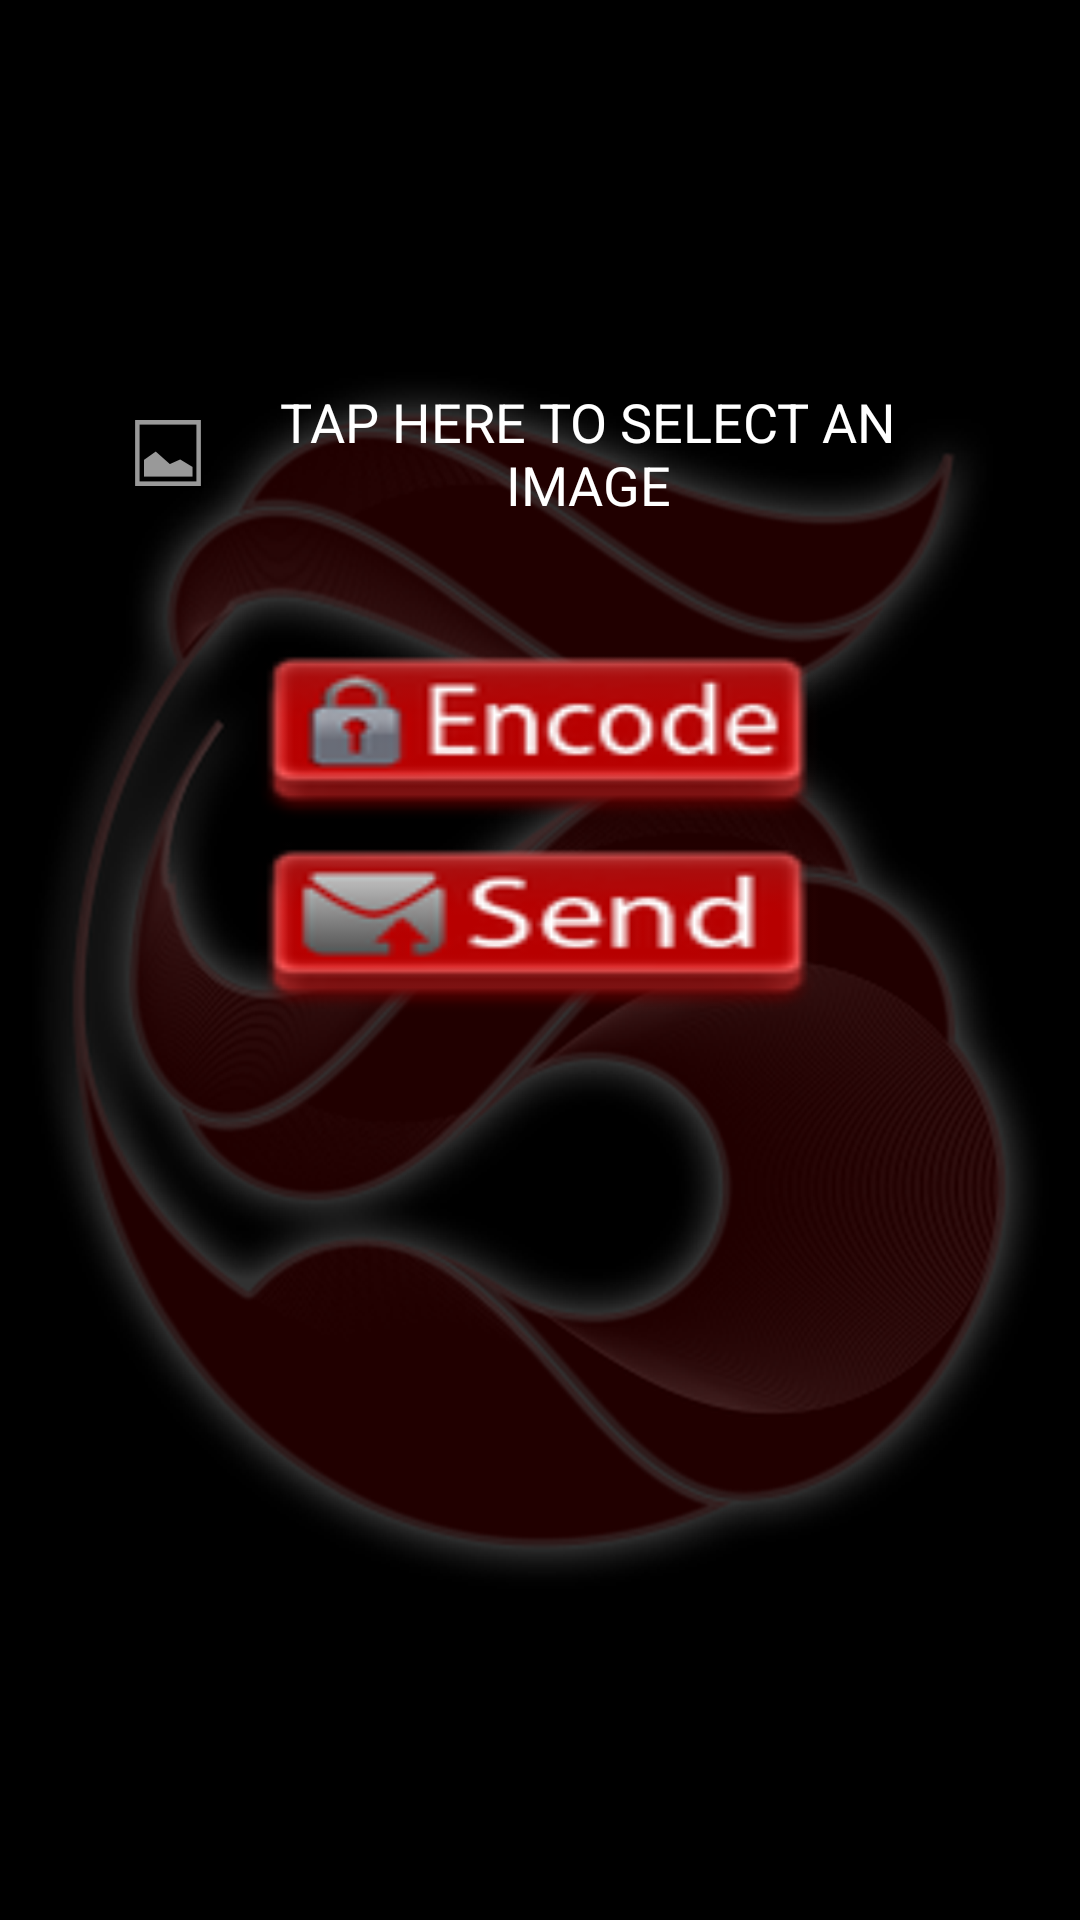

Produce the Android XML layout that renders to this screen, including the resource entries it uses.
<!-- AndroidManifest.xml: application theme MainStyle -->
<!-- res/layout/fragment_encode.xml -->
<?xml version="1.0" encoding="utf-8"?>
<LinearLayout xmlns:android="http://schemas.android.com/apk/res/android"
    android:id="@+id/encpage"
    android:layout_width="match_parent"
    android:layout_height="match_parent">

    <android.support.v4.widget.NestedScrollView
        android:layout_width="match_parent"
        android:layout_height="wrap_content"
        android:fadingEdge="none"
        android:fillViewport="true"
        android:isScrollContainer="true"
        android:scrollbarAlwaysDrawHorizontalTrack="true"
        android:scrollbarAlwaysDrawVerticalTrack="true"
        android:scrollbarSize="10sp"
        android:scrollbars="vertical">


        <LinearLayout
            android:layout_width="match_parent"
            android:layout_height="wrap_content"
            android:focusedByDefault="true"
            android:orientation="vertical"
            android:scrollbars="vertical">


            <FrameLayout
                android:id="@+id/image_container"
                android:layout_width="match_parent"
                android:layout_height="wrap_content"
                android:layout_marginLeft="40dp"
                android:layout_marginRight="40dp"
                android:background="@android:color/transparent"
                android:orientation="vertical"
                android:paddingTop="@dimen/load_image_layout_margin_top"
                android:visibility="visible">

                <ImageView
                    android:id="@+id/loadImage"
                    android:layout_width="402dp"
                    android:layout_height="200dp"
                    android:adjustViewBounds="false"
                    android:background="@android:color/transparent"
                    android:contentDescription="@string/description_upload_image"
                    android:cropToPadding="true"
                    android:gravity="center"
                    android:paddingTop="2sp"
                    android:scaleType="centerCrop" />

                <TextView
                    android:id="@+id/imageTextMessage"
                    android:layout_width="wrap_content"
                    android:layout_height="100dp"
                    android:layout_gravity="bottom|center"
                    android:drawableStart="@android:drawable/ic_menu_gallery"
                    android:gravity="center"
                    android:text="@string/description_upload_image"
                    android:textAllCaps="true"
                    android:textColor="@color/colorButtonText"
                    android:textSize="@dimen/text_load_image_size" />
            </FrameLayout>

            <LinearLayout
                android:id="@+id/encode_buttons"
                android:layout_width="match_parent"
                android:layout_height="wrap_content"
                android:gravity="center"
                android:orientation="vertical">


                <Button
                    android:id="@+id/textInputButton"
                    android:layout_width="@dimen/load_image_decode"
                    android:layout_height="wrap_content"
                    android:layout_marginTop="10dp"
                    android:background="@drawable/encode_background"
                    android:paddingTop="15dp"
                    android:paddingBottom="25dp"
                    android:textAlignment="inherit"
                    android:textColor="@color/defaultTextColor"
                    android:textColorLink="@color/colorButtonText"
                    android:textSize="18sp" />

                <Button
                    android:id="@+id/sendButton"
                    android:layout_width="200dp"
                    android:layout_height="wrap_content"
                    android:layout_marginBottom="20dp"
                    android:background="@drawable/send_background"
                    android:paddingStart="0dp"
                    android:paddingTop="15dp"
                    android:paddingEnd="0dp"
                    android:paddingBottom="25dp"
                    android:textAlignment="gravity"
                    android:textColor="@color/colorButtonText"
                    android:textSize="18sp" />


            </LinearLayout>

        </LinearLayout>
    </android.support.v4.widget.NestedScrollView>
</LinearLayout>
<!-- resources referenced by this layout -->
<resources>
  <color name="colorButtonText">#FFFFFF</color>
  <dimen name="load_image_decode">200sp</dimen>
  <dimen name="load_image_layout_margin_top">1sp</dimen>
  <dimen name="text_load_image_size">18sp</dimen>
  <!-- drawable encode_background (drawable) -->
  <?xml version="1.0" encoding="utf-8"?>
  <selector xmlns:android="http://schemas.android.com/apk/res/android">
      <item android:state_pressed="true" android:drawable="@drawable/encode_press" />
      <item android:state_focused="true" android:drawable="@drawable/encode" />
      <item android:drawable="@drawable/encode" />
  </selector>
  <!-- drawable send_background (drawable) -->
  <?xml version="1.0" encoding="utf-8"?>
  <selector xmlns:android="http://schemas.android.com/apk/res/android">
      <item android:state_pressed="true" android:drawable="@drawable/send_press" />
      <item android:state_focused="true" android:drawable="@drawable/send" />
      <item android:drawable="@drawable/send" />
  </selector>
  <string name="description_upload_image">Tap here to select an image</string>
  <style name="MainStyle" parent="Theme.AppCompat.Light.NoActionBar">
          <item name="android:windowBackground">@drawable/main_background</item>
          <item name="colorPrimary">@color/colorPrimary</item>
          <item name="colorPrimaryDark">@color/colorPrimaryDark</item>
          <item name="colorControlNormal">@android:color/white</item>
          <item name="colorAccent">@color/colorAccent</item>
      </style>
  <!-- drawable encode_press: png bitmap (drawable-hdpi, 1890 bytes) -->
  <!-- drawable encode: png bitmap (drawable-hdpi, 2108 bytes) -->
  <!-- drawable send_press: png bitmap (drawable-hdpi, 1884 bytes) -->
  <!-- drawable send: png bitmap (drawable-hdpi, 2079 bytes) -->
  <!-- drawable main_background (drawable) -->
  <?xml version="1.0" encoding="utf-8"?>
  <layer-list xmlns:android="http://schemas.android.com/apk/res/android">
  
      <item
          android:drawable="@android:color/black"/>
  
      <item>
          <bitmap
              android:gravity="center"
              android:src="@drawable/background_page" />
      </item>
  
  </layer-list>
  <color name="colorPrimary">#0C3249</color>
  <color name="colorPrimaryDark">#0F2838</color>
  <color name="colorAccent">#01a6ff</color>
  <!-- drawable background_page: png bitmap (drawable-hdpi, 129207 bytes) -->
</resources>
